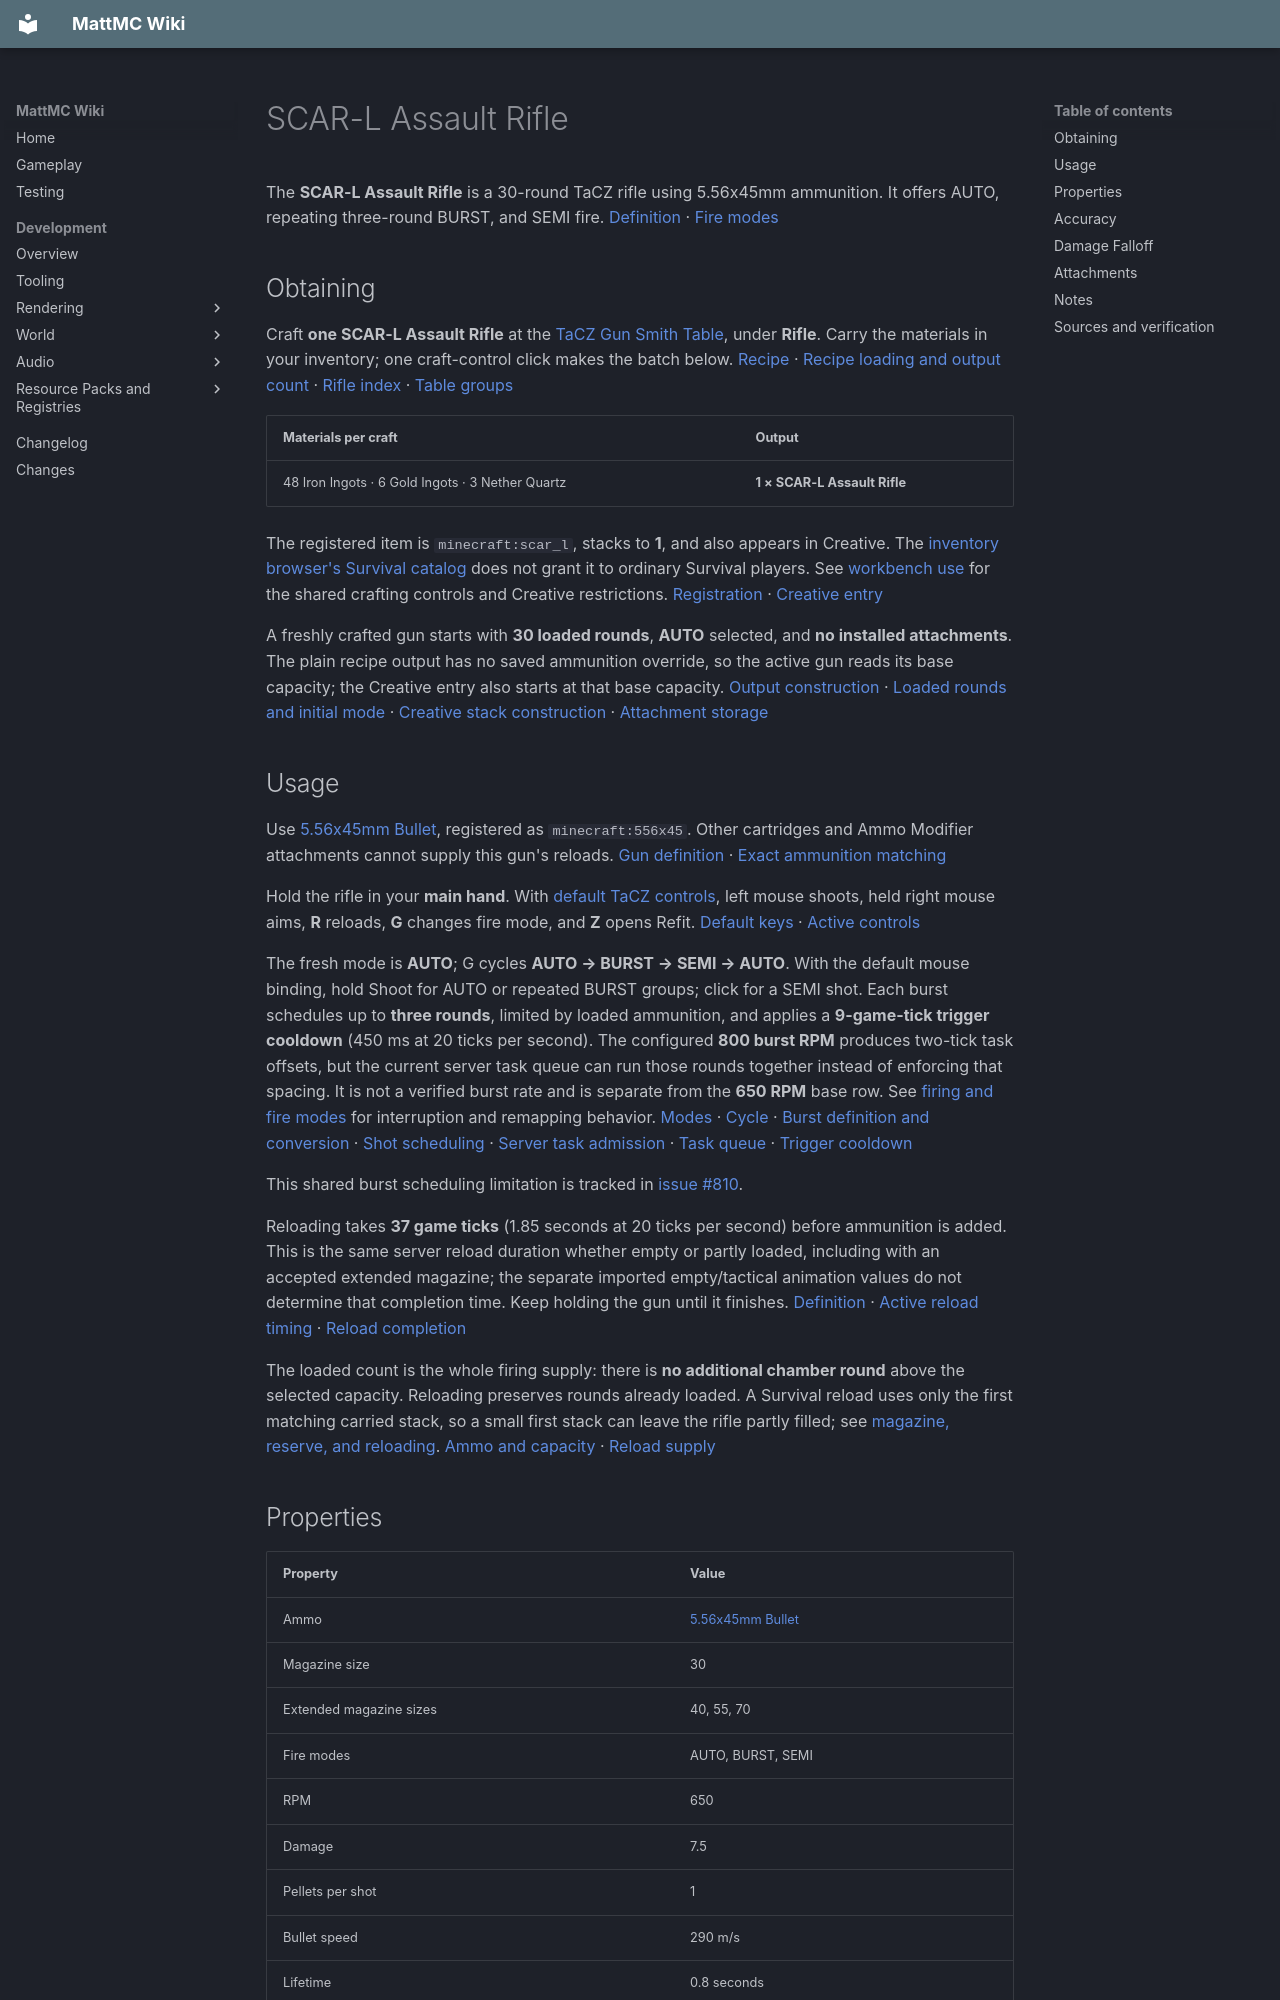

repository: HungLo2020/MattMC · page: gameplay/items/SCARLAssaultRifle/index.html · generator: mkdocs

# SCAR-L Assault Rifle

The **SCAR-L Assault Rifle** is a 30-round TaCZ rifle using 5.56x45mm ammunition. It offers AUTO, repeating three-round BURST, and SEMI fire. [Definition][definition] · [Fire modes][modes]

## Obtaining

Craft **one SCAR-L Assault Rifle** at the [TaCZ Gun Smith Table](../blocks/TaCZWorkbenches.md#gun-smith-table), under **Rifle**. Carry the materials in your inventory; one craft-control click makes the batch below. [Recipe][recipe] · [Recipe loading and output count][loader] · [Rifle index][index] · [Table groups][groups]

| Materials per craft | Output |
| --- | --- |
| 48 Iron Ingots · 6 Gold Ingots · 3 Nether Quartz | **1 × SCAR-L Assault Rifle** |

The registered item is `minecraft:scar_l`, stacks to **1**, and also appears in Creative. The [inventory browser's Survival catalog](../mechanics/InventoryBrowser.md#mode-and-permission-limits) does not grant it to ordinary Survival players. See [workbench use](../blocks/TaCZWorkbenches.md#using-a-workbench) for the shared crafting controls and Creative restrictions. [Registration][registration] · [Creative entry][creative]

A freshly crafted gun starts with **30 loaded rounds**, **AUTO** selected, and **no installed attachments**. The plain recipe output has no saved ammunition override, so the active gun reads its base capacity; the Creative entry also starts at that base capacity. [Output construction][loader] · [Loaded rounds and initial mode][loaded] · [Creative stack construction][creative-stack] · [Attachment storage][refit-storage]

## Usage

Use [5.56x45mm Bullet](556x45mmBullet.md), registered as `minecraft:556x45`. Other cartridges and Ammo Modifier attachments cannot supply this gun's reloads. [Gun definition][definition] · [Exact ammunition matching][ammo-supply]

Hold the rifle in your **main hand**. With [default TaCZ controls](../mechanics/TaCZFirearms.md#controls), left mouse shoots, held right mouse aims, **R** reloads, **G** changes fire mode, and **Z** opens Refit. [Default keys][keys] · [Active controls][input]

The fresh mode is **AUTO**; G cycles **AUTO → BURST → SEMI → AUTO**. With the default mouse binding, hold Shoot for AUTO or repeated BURST groups; click for a SEMI shot. Each burst schedules up to **three rounds**, limited by loaded ammunition, and applies a **9-game-tick trigger cooldown** (450 ms at 20 ticks per second). The configured **800 burst RPM** produces two-tick task offsets, but the current server task queue can run those rounds together instead of enforcing that spacing. It is not a verified burst rate and is separate from the **650 RPM** base row. See [firing and fire modes](../mechanics/TaCZFirearms.md#firing-and-fire-modes) for interruption and remapping behavior. [Modes][modes] · [Cycle][cycle] · [Burst definition and conversion][burst] · [Shot scheduling][shots] · [Server task admission][task-admission] · [Task queue][task-queue] · [Trigger cooldown][cooldown]

This shared burst scheduling limitation is tracked in [issue #810](https://github.com/HungLo2020/MattMC/issues/810).

Reloading takes **37 game ticks** (1.85 seconds at 20 ticks per second) before ammunition is added. This is the same server reload duration whether empty or partly loaded, including with an accepted extended magazine; the separate imported empty/tactical animation values do not determine that completion time. Keep holding the gun until it finishes. [Definition][definition] · [Active reload timing][reload-timing] · [Reload completion][reload]

The loaded count is the whole firing supply: there is **no additional chamber round** above the selected capacity. Reloading preserves rounds already loaded. A Survival reload uses only the first matching carried stack, so a small first stack can leave the rifle partly filled; see [magazine, reserve, and reloading](../mechanics/TaCZFirearms.md#magazine-reserve-and-reloading). [Ammo and capacity][loaded] · [Reload supply][ammo-supply]

## Properties

| Property | Value |
| --- | --- |
| Ammo | [5.56x45mm Bullet](556x45mmBullet.md) |
| Magazine size | 30 |
| Extended magazine sizes | 40, 55, 70 |
| Fire modes | AUTO, BURST, SEMI |
| RPM | 650 |
| Damage | 7.5 |
| Pellets per shot | 1 |
| Bullet speed | 290 m/s |
| Lifetime | 0.8 seconds |
| Pierce | 1 |
| Headshot multiplier | 1.75 |
| Knockback | 0 |

These are base definition values. RPM is a timing input, not a measured sustained firing rate. Damage is the fallback value; the active shot uses the distance curve below. Bullet speed is the initial configured speed, and lifetime is finite, so the final “infinite” falloff entry does not give the projectile unlimited range. [Definition][definition] · [Shot creation][shots] · [Projectile flight][flight]

## Accuracy

| Property | Value |
| --- | --- |
| Standing | 5 |
| Moving | 5.5 |
| Sneaking | 2.5 |
| Prone | 1.5 |
| Aiming down sights | 0.125 |

These numbers are projectile-spread inputs: lower values produce less random spread, not a hit percentage or a camera-recoil score. The aimed row applies once the aim transition completes. “Prone” is the low-pose case, not evidence of a working Crawl key; see the [shared control limits](../mechanics/TaCZFirearms.md#controls). [Spread values][accuracy-data] · [Pose selection][pose] · [Aim gate][input] · [Spread application][projectile-spread]

## Damage Falloff

* 30 blocks: 7.5
* 70 blocks: 6
* infinite blocks: 5

The thresholds mean **7.5 below 30 blocks, 6 from 30 to below 70, and 5 at 70 or more**, before headshots and target damage handling. Equality moves to the next band; this is stepwise falloff. This gun has no fire-mode damage adjustment in its bundled data, so these bands apply in all its supported modes. See [reading firearm stats](../mechanics/TaCZFirearms.md#reading-firearm-stats). [Curve data][gun-data] · [Active curve conversion][spread] · [Distance selection][distance] · [Hit handling][hit]
